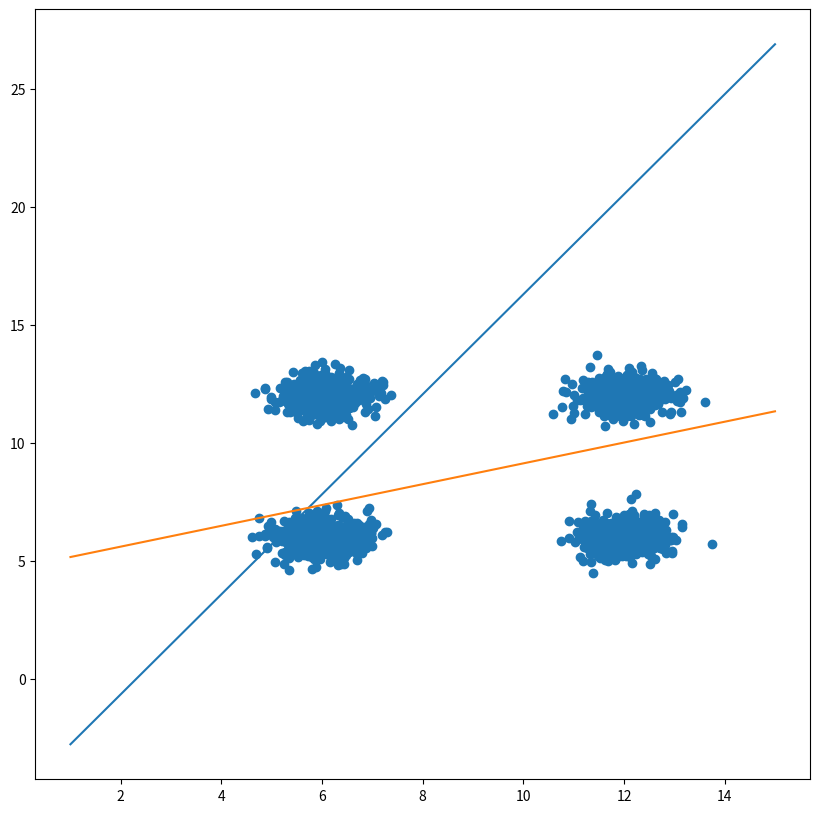

Reproduce this figure in Python.
import numpy as np
import random
import matplotlib.pyplot as plt
N=1000; M=2000; 
p =[ 6 , 12 , 12 , 12 , 6 , 6 , 12 , 6] # cluster centers

x=np.zeros((4*N,2))
t =np.zeros((4*N,2)) 
r =np.random.normal(0,0.5,4*N)
the =2*np.pi*np.random.rand(4*N)
x [0:N,0]= p[0] + r[0:N]*np.cos(the[0:N])
x [0:N,1]= p[1] + r[0:N]*np.sin(the[0:N])
t [0:N,0]=0
t [0:N,1]=1
x [N:2*N,0]=p[2]+r[N:2*N]*np.cos(the[N:2*N] )
x [N:2*N,1] = p[3] + r[N:2*N]*np.sin(the[N:2*N])
t [N:2*N,0] = 1
t [N:2*N,1] = 1
x [2*N:3*N,0]=p[4]+r[2*N:3*N]*np.cos(the[2*N: 3*N] )
x [2*N:3*N,1]=p[5]+r[2*N:3*N]*np.sin(the[2*N: 3*N] )
t [2*N:3*N,0]=0
t [2*N:3*N,1]=0
x [3*N:4*N,0]=p[6]+r[3*N:4*N]* np.cos(the[3*N: 4*N] )
x [3*N:4*N,1]=p[7]+r[3*N:4*N]* np.sin(the[3*N: 4*N] )
t [3*N:4*N,0]=1
t [3*N:4*N,1]=0
plt.figure(figsize=(10 , 10))
plt.scatter(x[:,0],x[:,1])
w11=0.5-np.random.rand()
w12=0.5-np.random.rand()
b1=0.5-np.random.rand()
w21=0.5-np.random.rand()
w22=0.5-np.random.rand()
b2=0.5-np.random.rand()
a= range(0,4*N)
sp=random.sample(a,M+1000)
# Training
for i in range(0 ,M) :
    y1 = b1 + w11*x [sp[i],0] + w12*x[sp[i],1]
    if y1<0:
        y1=0
    else:
        y1=1
    e = t[sp[i] ,0 ] - y1
    w11 = w11 + e*x [ sp [ i ] , 0 ] ; w12 = w12 + e*x [ sp [ i ] , 1 ]
    b1 = b1 + e
    for i in range(0,M) :
        y2 = b2 + w21*x [ sp [ i ] , 0 ] + w22*x [ sp [ i ] , 1 ]
        if y2 <0:
            y2=0
        else:
            y2=1
        e=t[sp[i],1] - y2
        w21=w21+e*x[sp[i],0] 
        w22=w22+e*x[sp[i],1]
        b2=b2+e
# Testing
er =0
for i in range(M,M+1000):
    y1 = b1 + w11*x [ sp [ i ] , 0 ] + w12*x [ sp [ i ] , 1 ]
    if y1<0:
        y1=0
    else:
        y1=1
    e1=abs(t[sp[i],0]-y1)
    y2=b2+w21*x[sp[i],0]+w22*x[sp[i],1]
    if y2 <0:
        y2=0
    else:
        y2=1
    e2=abs(t[sp[i],1]-y2)
    if ( e1==1 or e2 ==1 ) :
        er = er +1
er = er /1000
print(er)
ii =np .linspace( 1 , 15 , 15 )
plt.plot(ii, (-b1-w11*ii) / w12 )
plt.plot(ii, (-b2-w21*ii) / w22 )
plt.show()
